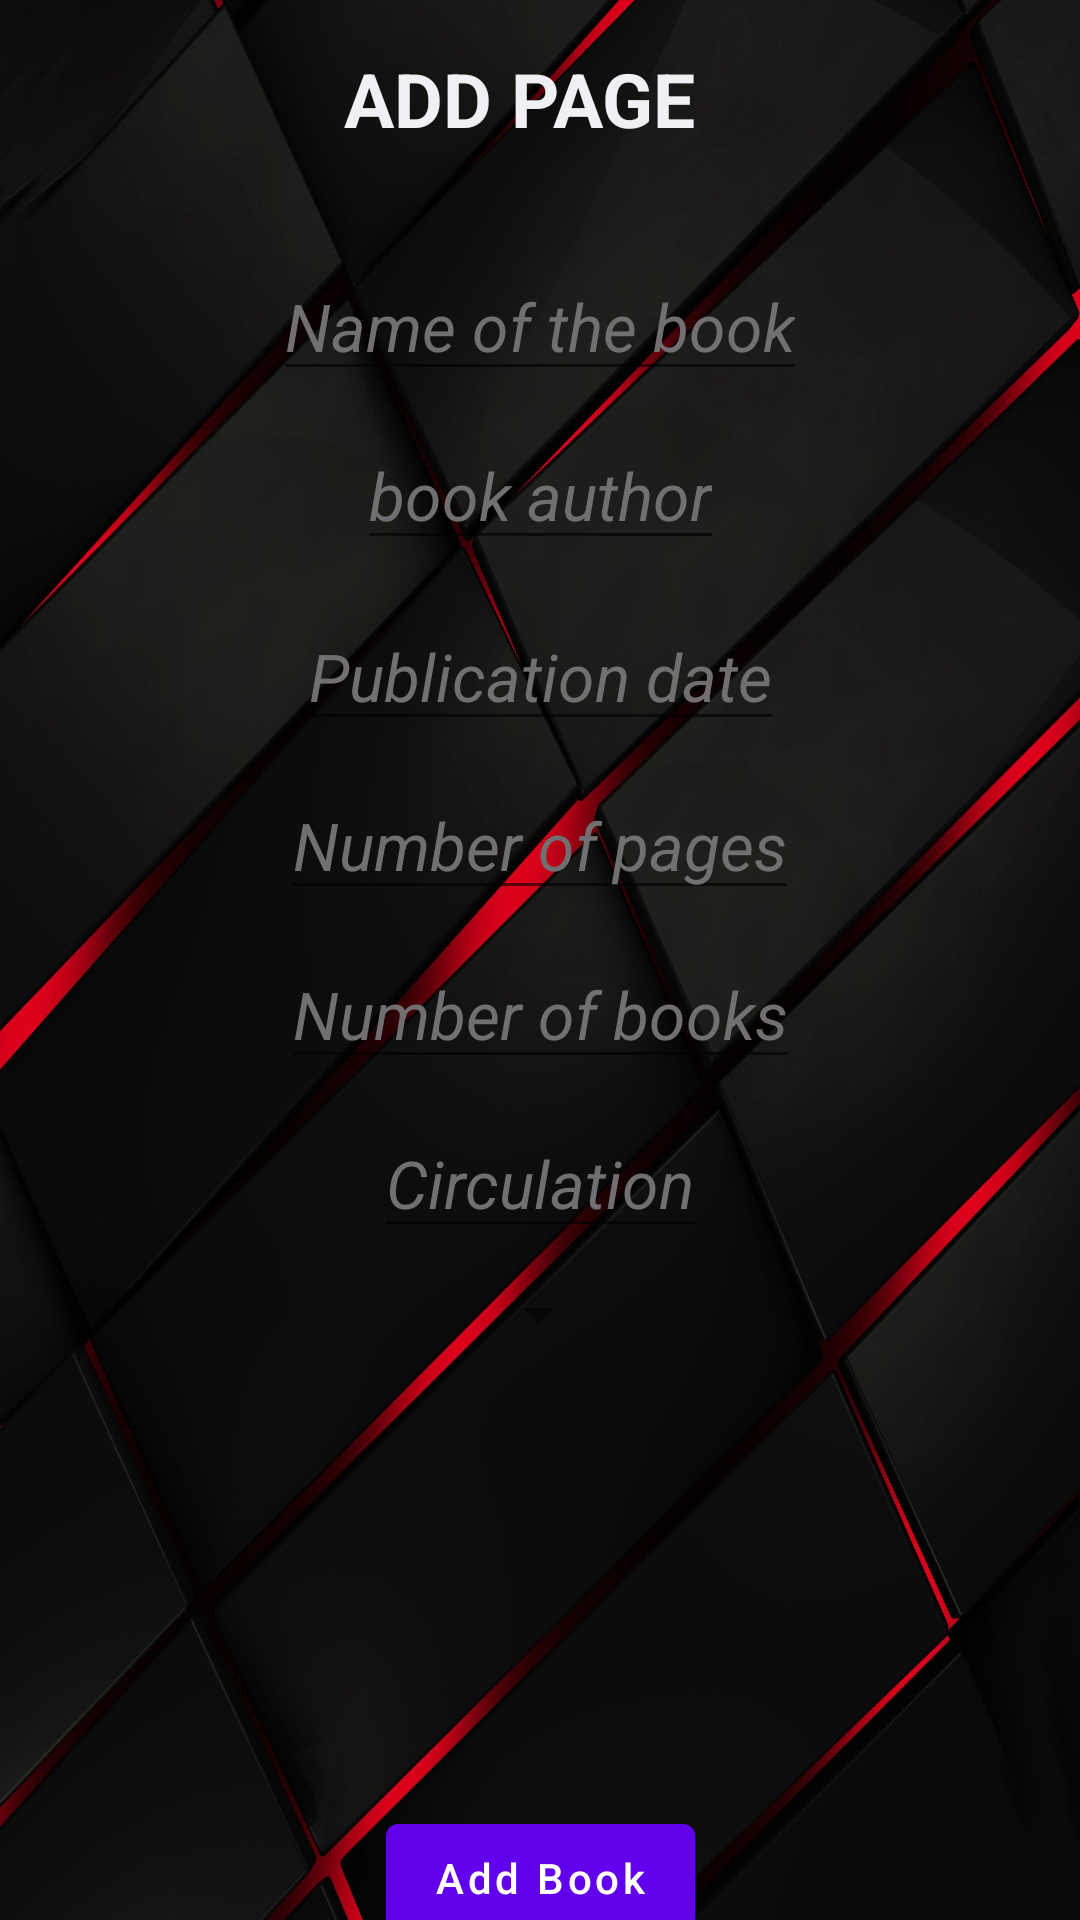

Write the Android layout XML for this screen, with the resource values it uses.
<!-- AndroidManifest.xml: application theme Theme.MyApplication -->
<!-- res/layout/fragment_add_book.xml -->
<?xml version="1.0" encoding="utf-8"?>
<androidx.constraintlayout.widget.ConstraintLayout xmlns:android="http://schemas.android.com/apk/res/android"
    xmlns:tools="http://schemas.android.com/tools"
    android:layout_width="match_parent"
    android:layout_height="match_parent"
    android:background="@drawable/fon"
    xmlns:app="http://schemas.android.com/apk/res-auto"
    tools:context=".fragments.AddBookF">

    <TextView
        android:layout_width="wrap_content"
        android:layout_height="wrap_content"
        android:layout_marginTop="16dp"
        android:text="@string/add_book_text"
        android:textColor="#F0F0F4"
        android:textSize="25sp"
        android:textStyle="bold"
        app:layout_constraintEnd_toEndOf="parent"
        app:layout_constraintHorizontal_bias="0.473"
        app:layout_constraintStart_toStartOf="parent"
        app:layout_constraintTop_toTopOf="parent" />

    <EditText
        android:id="@+id/book_name"
        android:layout_width="wrap_content"
        android:layout_height="wrap_content"
        android:layout_marginTop="84dp"
        android:hint="@string/book_name_hint"
        android:textSize="22sp"
        android:textColor="@color/white"
        android:textColorHint="#716F71"
        android:textStyle="italic"
        app:layout_constraintEnd_toEndOf="parent"
        app:layout_constraintStart_toStartOf="parent"
        app:layout_constraintTop_toTopOf="parent" />

    <EditText
        android:id="@+id/book_author"
        android:layout_width="wrap_content"
        android:layout_height="wrap_content"
        android:hint="@string/author_hint"
        android:textColor="@color/white"
        android:textSize="22sp"
        android:layout_margin="10dp"
        android:textStyle="italic"
        android:textColorHint="#716F71"
        app:layout_constraintEnd_toEndOf="parent"
        app:layout_constraintStart_toStartOf="parent"
        app:layout_constraintTop_toBottomOf="@+id/book_name"
        app:layout_constraintVertical_bias="0.02" />

    <EditText
        android:id="@+id/book_publication_date"
        android:layout_width="wrap_content"
        android:layout_height="wrap_content"
        android:hint="@string/publication_date_hint"
        android:textColor="@color/white"
        android:textSize="22sp"
        android:textColorHint="#716F71"
        android:layout_margin="14dp"
        android:textStyle="italic"
        app:layout_constraintEnd_toEndOf="parent"
        app:layout_constraintStart_toStartOf="parent"
        app:layout_constraintTop_toBottomOf="@+id/book_author"
        app:layout_constraintVertical_bias="0.066" />

    <EditText
        android:id="@+id/book_amount_page"
        android:textColor="@color/white"
        android:layout_width="wrap_content"
        android:layout_height="wrap_content"
        android:hint="@string/amount_page_hint"
        android:textColorHint="#716F71"
        android:textSize="22sp"
        android:inputType="number"
        android:layout_margin="10dp"
        android:textStyle="italic"
        app:layout_constraintEnd_toEndOf="parent"
        app:layout_constraintStart_toStartOf="parent"
        app:layout_constraintTop_toBottomOf="@+id/book_publication_date"
        app:layout_constraintVertical_bias="0.098" />

    <EditText
        android:id="@+id/book_amount"
        android:layout_width="wrap_content"
        android:layout_height="wrap_content"
        android:hint="@string/amount_hint"
        android:textSize="22sp"
        android:textColorHint="#716F71"
        android:inputType="number"
        android:textColor="@color/white"
        android:layout_margin="10dp"
        android:textStyle="italic"
        app:layout_constraintEnd_toEndOf="parent"
        app:layout_constraintStart_toStartOf="parent"
        app:layout_constraintTop_toBottomOf="@+id/book_amount_page"
        app:layout_constraintVertical_bias="0.18" />

    <EditText
        android:id="@+id/book_place"
        android:textColorHint="#716F71"
        android:layout_width="wrap_content"
        android:layout_height="wrap_content"
        android:hint="@string/place_hint"
        android:textSize="22sp"
        android:layout_margin="10dp"
        android:textStyle="italic"
        android:textColor="@color/white"
        app:layout_constraintEnd_toEndOf="parent"
        app:layout_constraintStart_toStartOf="parent"
        app:layout_constraintTop_toBottomOf="@+id/book_amount"
        app:layout_constraintVertical_bias="0.056" />

    <Spinner
        android:id="@+id/genre_select"
        android:layout_width="wrap_content"
        android:layout_height="wrap_content"
        android:layout_margin="10dp"
        android:layout_marginTop="20dp"
        android:spinnerMode="dropdown"
        android:textSize="30sp"
        android:textStyle="italic"
        app:layout_constraintEnd_toEndOf="parent"
        app:layout_constraintHorizontal_bias="0.498"
        app:layout_constraintStart_toStartOf="parent"
        app:layout_constraintTop_toBottomOf="@+id/book_place" />

    <Button
        android:id="@+id/add_book_btn"
        android:layout_width="wrap_content"
        android:layout_height="wrap_content"
        android:layout_marginTop="152dp"
        android:text="@string/add_book_btn"
        android:textAllCaps="false"
        app:layout_constraintEnd_toEndOf="parent"
        app:layout_constraintStart_toStartOf="parent"
        app:layout_constraintTop_toBottomOf="@+id/genre_select" />

</androidx.constraintlayout.widget.ConstraintLayout>
<!-- resources referenced by this layout -->
<resources>
  <!-- drawable fon: jpg bitmap (drawable, 182498 bytes) -->
  <string name="add_book_btn">Add Book</string>
  <string name="add_book_text">ADD PAGE</string>
  <string name="amount_hint">Number of books</string>
  <string name="amount_page_hint">Number of pages</string>
  <string name="author_hint">book author</string>
  <string name="book_name_hint">Name of the book</string>
  <string name="place_hint">Circulation</string>
  <string name="publication_date_hint">Publication date</string>
  <style name="Theme.MyApplication" parent="Theme.MaterialComponents.DayNight.DarkActionBar">
          
          <item name="colorPrimary">@color/purple_500</item>
          <item name="colorPrimaryVariant">@color/purple_700</item>
          <item name="colorOnPrimary">@color/white</item>
          
          <item name="colorSecondary">@color/teal_200</item>
          <item name="colorSecondaryVariant">@color/teal_700</item>
          <item name="colorOnSecondary">@color/black</item>
          
          <item name="android:statusBarColor" tools:targetApi="l">?attr/colorPrimaryVariant</item>
          
      </style>
  <!-- not gathered from this repository: default colours our renderer supplied (Android Studio template values) -->
  <color name="purple_500">#FF6200EE</color>
  <color name="purple_700">#FF3700B3</color>
  <color name="teal_200">#FF03DAC5</color>
  <color name="teal_700">#FF018786</color>
  <color name="black">#FF000000</color>
  <color name="white">#FFFFFFFF</color>
</resources>
